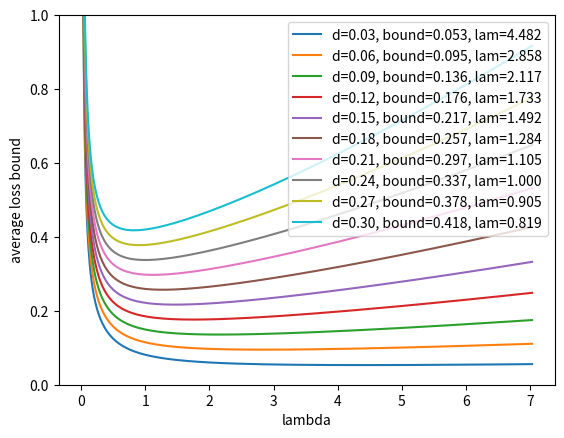

Here is the Python script that generated this plot: (Note: this script raises an exception after producing the figure.)
import matplotlib.pyplot as plt
import numpy as np
from scipy.stats import norm

drift = 0.1

max_loss = 1
m = 10
baseline_weight = 1/m
T = 50
lambdas = np.exp(np.arange(-6, 2, 0.05))
index=130
deltas = np.arange(0.03, min(max_loss, 0.3), 0.03)
for delta in deltas:
    bounds = (
        (delta + drift)
        / (1 - np.exp(-lambdas * (delta + drift)))
        * (lambdas * delta * T + np.log(1 / baseline_weight) - np.log(1 + (1 - baseline_weight) * np.exp(-lambdas * (delta + drift) * T)))
    )/T
    best_bound = np.min(bounds)
    best_lambda = lambdas[np.argmin(bounds)]
    print(delta, lambdas[index], bounds[index])
    # Create the plot
    plt.plot(
        lambdas,
        bounds,
        label="d=%.2f, bound=%.3f, lam=%.3f" % (delta, best_bound, best_lambda),
    )

# Add X and y Label#
plt.ylim(0, min(1, max_loss * 2))
plt.xlabel("lambda")
plt.ylabel("average loss bound")

# Add a Legend
plt.legend()

plt.savefig("_output/avg_loss_bounds_drift_restrict.png")
print("_output/avg_loss_bounds_drift_restrict.png")
